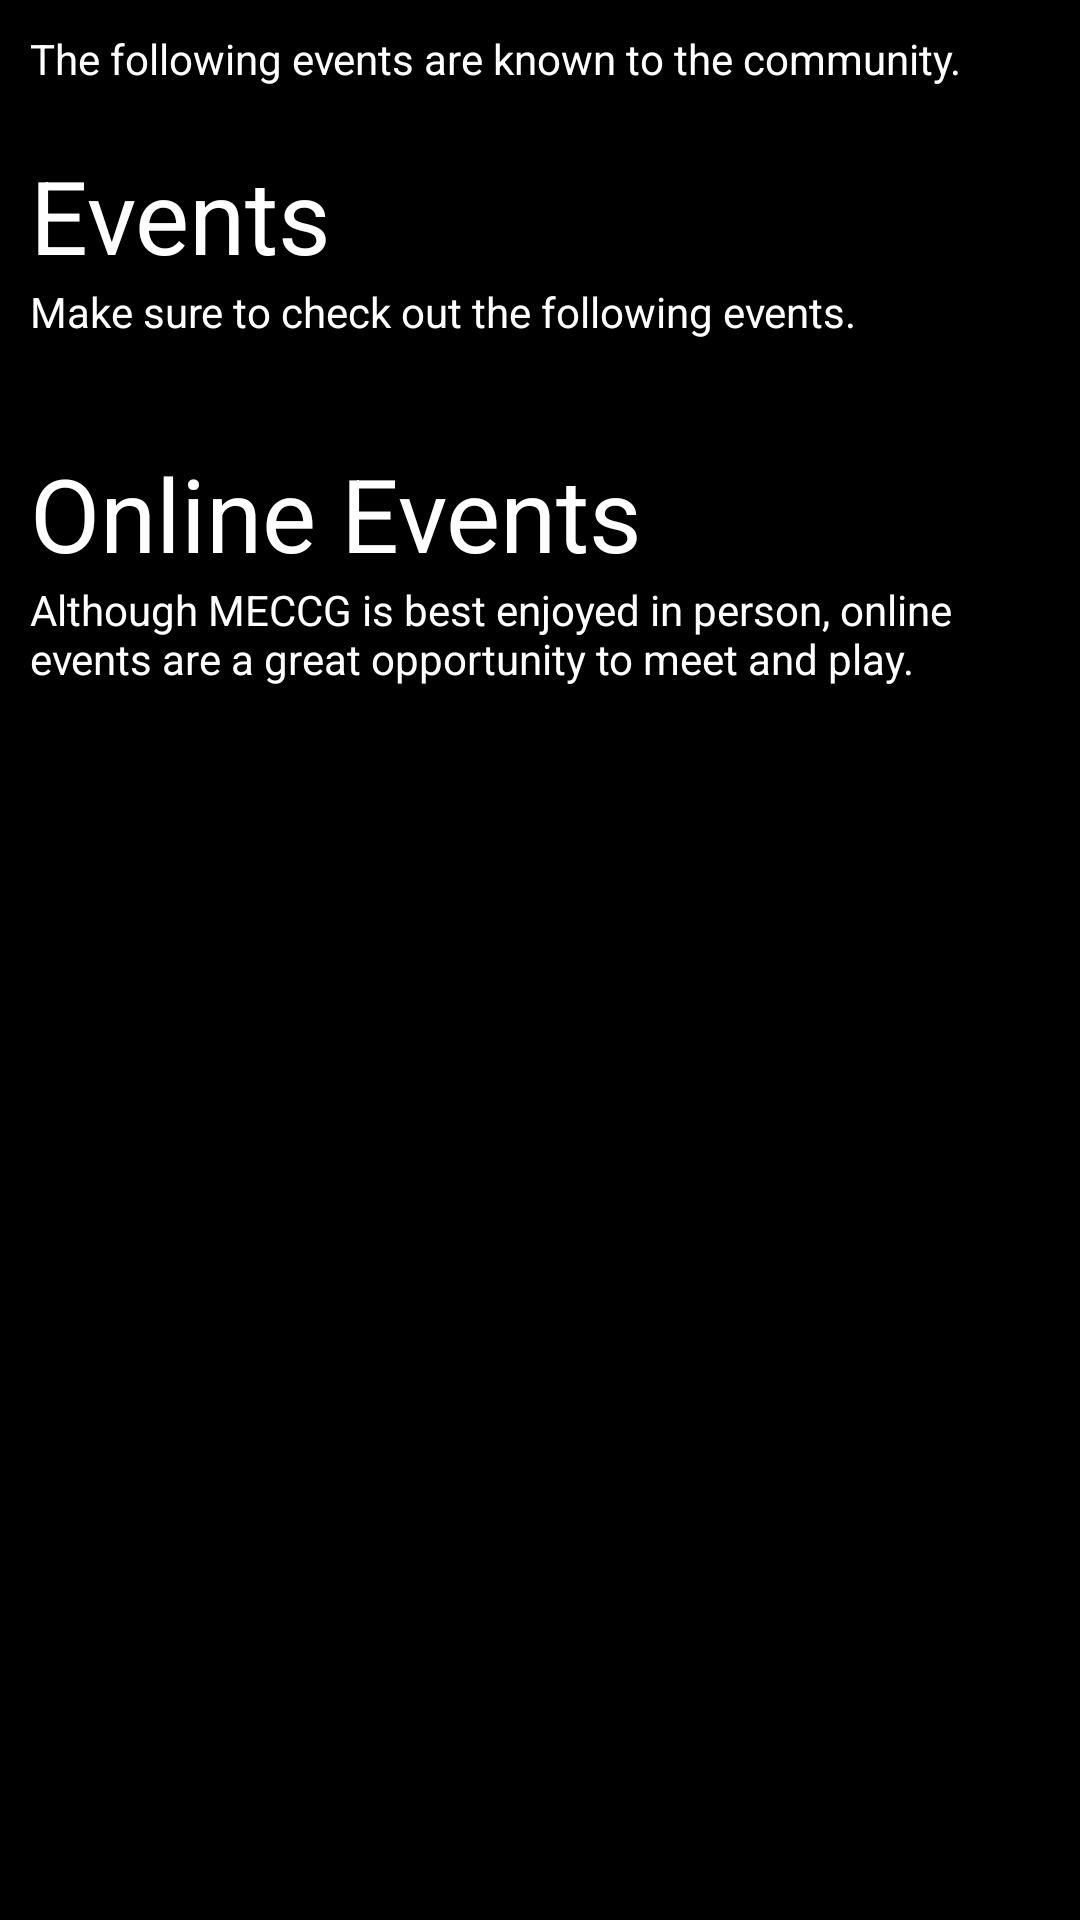

This screen was rendered from an Android layout file. Write that file and the resources it references.
<!-- AndroidManifest.xml: application theme Theme.MECCGEvents -->
<!-- res/layout/fragment_event_list.xml -->
<?xml version="1.0" encoding="utf-8"?>
<FrameLayout xmlns:android="http://schemas.android.com/apk/res/android"
    xmlns:tools="http://schemas.android.com/tools"
    android:layout_width="match_parent"
    android:layout_height="match_parent"
    tools:context=".ui.events.EventListFragment">

    
    <LinearLayout
        android:id="@+id/event_list_layout"
        android:layout_width="match_parent"
        android:layout_height="match_parent"
        android:background="@color/background"
        android:orientation="vertical"
        android:padding="10dp">

        <TextView
            android:layout_width="match_parent"
            android:layout_height="wrap_content"
            android:paddingBottom="20dp"
            android:text="@string/events_detail_list_introduction"
            android:textColor="@color/text_default" />

        <TextView
            android:layout_width="match_parent"
            android:layout_height="wrap_content"
            android:text="@string/events_detail_list_event_rl_title"
            android:textAppearance="@style/TextAppearance.AppCompat.Display1"
            android:textColor="@color/text_default" />

        <TextView
            android:layout_width="match_parent"
            android:layout_height="wrap_content"
            android:paddingBottom="15dp"
            android:text="@string/events_detail_list_event_rl_intro"
            android:textAppearance="@style/TextAppearance.AppCompat.Body1"
            android:textColor="@color/text_default" />

        <LinearLayout
            android:id="@+id/event_list_listrl"
            android:layout_width="match_parent"
            android:layout_height="wrap_content"
            android:orientation="vertical">

        </LinearLayout>

        <TextView
            android:layout_width="match_parent"
            android:layout_height="wrap_content"
            android:paddingTop="20dp"
            android:text="@string/events_detail_list_event_online_title"
            android:textAppearance="@style/TextAppearance.AppCompat.Display1"
            android:textColor="@color/text_default" />

        <TextView
            android:layout_width="match_parent"
            android:layout_height="wrap_content"
            android:paddingBottom="15dp"
            android:text="@string/events_detail_list_event_online_intro"
            android:textAppearance="@style/TextAppearance.AppCompat.Body1"
            android:textColor="@color/text_default" />

        <LinearLayout
            android:id="@+id/event_list_listonline"
            android:layout_width="match_parent"
            android:layout_height="wrap_content"
            android:orientation="vertical"></LinearLayout>
    </LinearLayout>

</FrameLayout>
<!-- resources referenced by this layout -->
<resources>
  <color name="background">#000</color>
  <color name="text_default">#FFFFFFFF</color>
  <string name="events_detail_list_event_online_intro">Although MECCG is best enjoyed in person, online events are a great opportunity to meet and play.</string>
  <string name="events_detail_list_event_online_title">Online Events</string>
  <string name="events_detail_list_event_rl_intro">Make sure to check out the following events.</string>
  <string name="events_detail_list_event_rl_title">Events</string>
  <string name="events_detail_list_introduction">The following events are known to the community.</string>
  <style name="Theme.MECCGEvents" parent="Theme.MaterialComponents.DayNight.DarkActionBar">
          
          <item name="colorPrimary">@color/purple_500</item>
          <item name="colorPrimaryVariant">@color/purple_700</item>
          <item name="colorOnPrimary">@color/white</item>
          
          <item name="colorSecondary">@color/teal_200</item>
          <item name="colorSecondaryVariant">@color/teal_700</item>
          <item name="colorOnSecondary">@color/black</item>
          
          <item name="android:statusBarColor">?attr/colorPrimaryVariant</item>
          
      </style>
  <color name="purple_500">#FF6200EE</color>
  <color name="purple_700">#FF3700B3</color>
  <color name="white">#FFFFFFFF</color>
  <color name="teal_200">#FF03DAC5</color>
  <color name="teal_700">#009688</color>
  <color name="black">#FF000000</color>
</resources>
